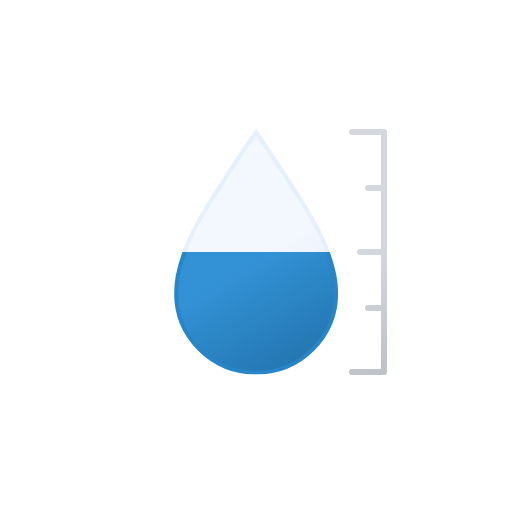
t = 0.00 s
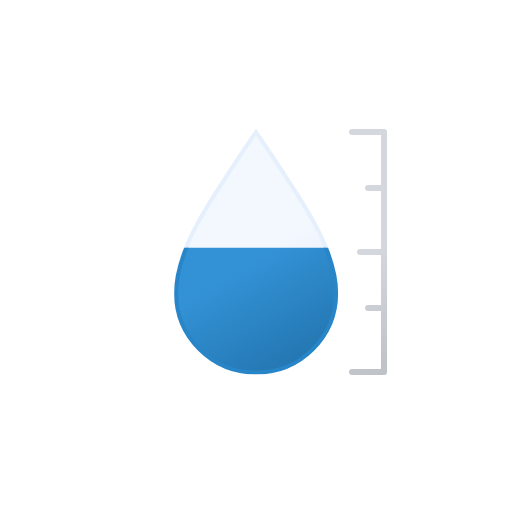
t = 0.38 s
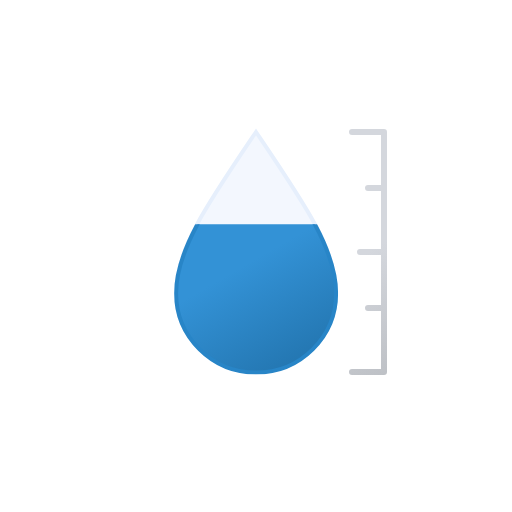
t = 1.13 s
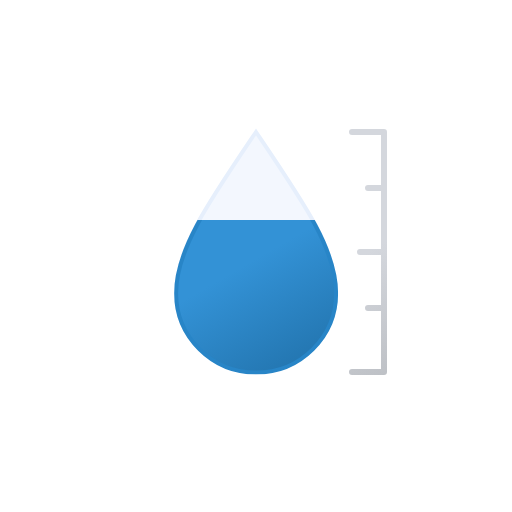
t = 1.50 s
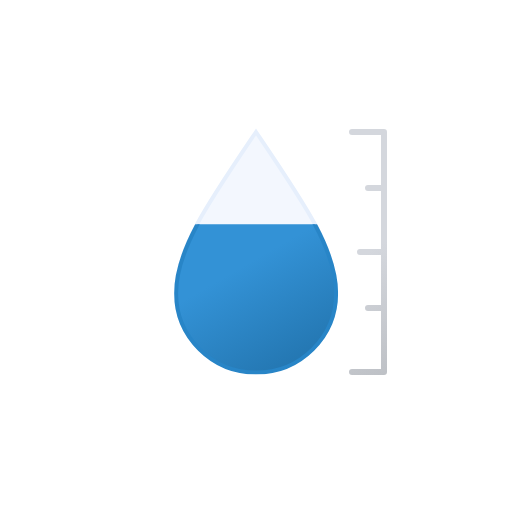
t = 1.88 s
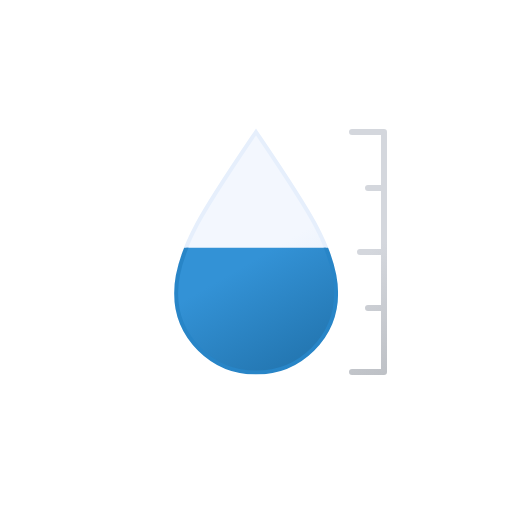
t = 2.63 s

The animated SVG that drew these frames (rendered in a browser with its animation timeline set to each time). Animation: 1 SMIL element (animate=1); one cycle of 3.00 s, repeats indefinitely.

<svg xmlns="http://www.w3.org/2000/svg" xmlns:xlink="http://www.w3.org/1999/xlink" viewBox="0 0 512 512"><defs><linearGradient id="a" x1="14.8" x2="124.2" y1="42.3" y2="231.7" gradientUnits="userSpaceOnUse"><stop offset="0" stop-color="#3392d6"/><stop offset=".5" stop-color="#3392d6"/><stop offset="1" stop-color="#2477b2"/></linearGradient><linearGradient id="b" x1="188.8" x2="298.2" y1="170.8" y2="360.1" gradientUnits="userSpaceOnUse"><stop offset="0" stop-color="#f3f7fe"/><stop offset=".5" stop-color="#f3f7fe"/><stop offset="1" stop-color="#deeafb"/></linearGradient><linearGradient id="c" x1="310.5" x2="425.5" y1="152.5" y2="351.5" gradientUnits="userSpaceOnUse"><stop offset="0" stop-color="#d4d7dd"/><stop offset=".5" stop-color="#d4d7dd"/><stop offset="1" stop-color="#bec1c6"/></linearGradient><clipPath id="d"><path fill="none"><animate attributeName="d" calcMode="spline" dur="3s" keySplines=".42, 0, .58, 1; .42, 0, .58, 1" repeatCount="indefinite" values="M168,252H344V380H168Z; M168,220H376V380H168Z; M168,252H344V380H168Z"/></path></clipPath><symbol id="e" viewBox="0 0 164 245.6"><path fill="url(#a)" stroke="#2885c7" stroke-miterlimit="10" stroke-width="4" d="M82 3.6c-48.7 72-80 117-80 160.7s35.8 79.3 80 79.3 80-35.5 80-79.3S130.7 75.5 82 3.6Z"/></symbol></defs><path fill="url(#b)" stroke="#e6effc" stroke-miterlimit="10" stroke-width="4" d="M256 132c-48.7 72-80 117-80 160.8s35.8 79.2 80 79.2 80-35.5 80-79.3S304.7 204 256 132Z"/><path fill="none" stroke="url(#c)" stroke-linecap="round" stroke-linejoin="round" stroke-width="6" d="M352 132h32v240h-32m8-120h24m-16 56h16m-16-120h16"/><g clip-path="url(#d)"><use xlink:href="#e" width="164" height="245.6" transform="translate(174.11 128.99)"/></g></svg>
